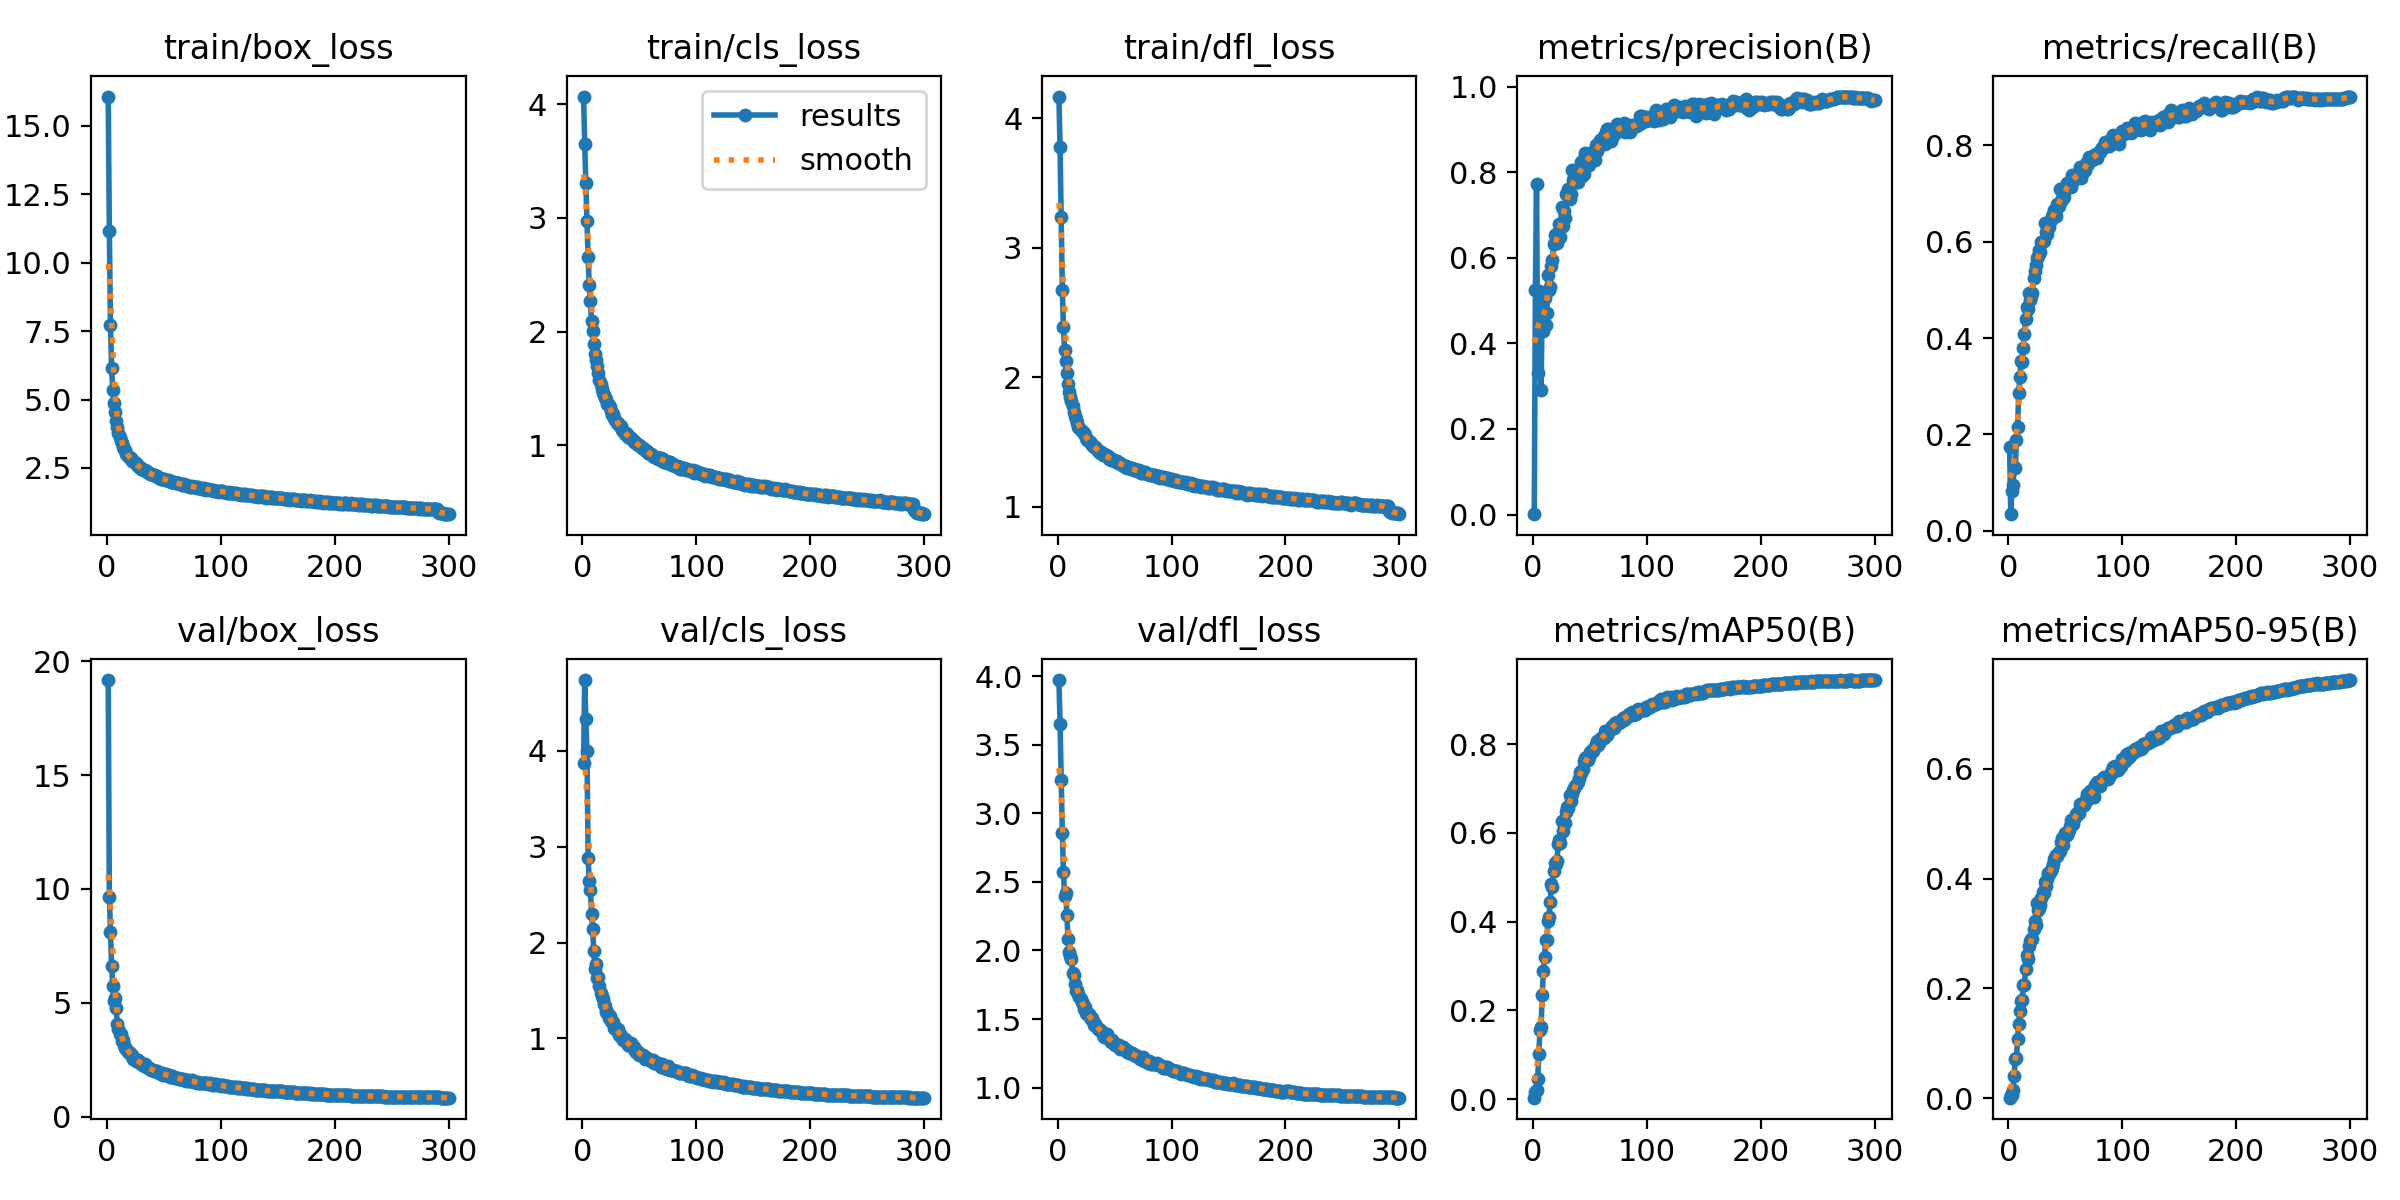

The file beside this chart, header and first rows:
epoch, train/box_loss, train/cls_loss, train/dfl_loss, metrics/precision(B), metrics/recall(B), metrics/mAP50(B), metrics/mAP50-95(B), val/box_loss, val/cls_loss, val/dfl_loss, lr/pg0, lr/pg1, lr/pg2
1, 16.06, 4.069, 4.17, 0.00079, 0.1746, 0.00312, 0.0009, 19.17, 3.869, 3.974, 0.07029, 0.003301, 0.003301
2, 11.13, 3.655, 3.777, 0.5242, 0.0346, 0.0163, 0.00521, 9.664, 4.737, 3.654, 0.04027, 0.006612, 0.006612
3, 7.715, 3.308, 3.239, 0.7737, 0.08355, 0.02075, 0.00572, 8.118, 4.33, 3.247, 0.01022, 0.009902, 0.009902
4, 6.135, 2.969, 2.677, 0.3308, 0.09415, 0.04563, 0.01463, 6.623, 4, 2.859, 0.009901, 0.009901, 0.009901
5, 5.351, 2.653, 2.388, 0.5233, 0.1323, 0.1009, 0.04022, 5.743, 2.883, 2.572, 0.009901, 0.009901, 0.009901
6, 4.865, 2.411, 2.212, 0.5187, 0.1296, 0.1554, 0.07211, 5.087, 2.639, 2.4, 0.009868, 0.009868, 0.009868
7, 4.529, 2.268, 2.125, 0.29, 0.1886, 0.1627, 0.07282, 5.218, 2.552, 2.421, 0.009835, 0.009835, 0.009835
8, 4.213, 2.089, 2.03, 0.4952, 0.2151, 0.2351, 0.1082, 4.759, 2.298, 2.259, 0.009802, 0.009802, 0.009802
9, 4.004, 2.005, 1.946, 0.4285, 0.287, 0.2895, 0.1354, 4.072, 2.14, 2.087, 0.009769, 0.009769, 0.009769
10, 3.776, 1.888, 1.886, 0.5056, 0.3201, 0.3212, 0.1583, 3.834, 1.909, 1.988, 0.009736, 0.009736, 0.009736
11, 3.617, 1.806, 1.845, 0.4421, 0.3517, 0.3589, 0.1767, 3.638, 1.726, 1.956, 0.009703, 0.009703, 0.009703
12, 3.486, 1.752, 1.813, 0.4711, 0.3504, 0.3583, 0.1791, 3.624, 1.779, 1.939, 0.00967, 0.00967, 0.00967
13, 3.398, 1.699, 1.774, 0.5598, 0.3802, 0.4005, 0.2062, 3.344, 1.627, 1.834, 0.009637, 0.009637, 0.009637
14, 3.262, 1.633, 1.734, 0.5241, 0.4091, 0.4097, 0.2058, 3.383, 1.637, 1.822, 0.009604, 0.009604, 0.009604
15, 3.2, 1.575, 1.703, 0.5322, 0.4396, 0.4452, 0.2355, 3.155, 1.546, 1.757, 0.009571, 0.009571, 0.009571
16, 3.147, 1.543, 1.677, 0.5818, 0.4644, 0.4844, 0.2601, 3.003, 1.476, 1.702, 0.009538, 0.009538, 0.009538
17, 2.998, 1.492, 1.645, 0.5958, 0.4601, 0.4781, 0.2542, 2.957, 1.444, 1.71, 0.009505, 0.009505, 0.009505
18, 2.95, 1.462, 1.616, 0.6318, 0.4928, 0.5149, 0.2777, 2.844, 1.409, 1.681, 0.009472, 0.009472, 0.009472
19, 2.906, 1.442, 1.609, 0.6535, 0.4794, 0.5315, 0.2858, 2.835, 1.355, 1.658, 0.009439, 0.009439, 0.009439
20, 2.849, 1.415, 1.596, 0.6556, 0.4869, 0.5303, 0.2898, 2.809, 1.342, 1.647, 0.009406, 0.009406, 0.009406
21, 2.847, 1.407, 1.585, 0.6343, 0.4944, 0.5373, 0.2906, 2.725, 1.273, 1.626, 0.009373, 0.009373, 0.009373
22, 2.773, 1.361, 1.573, 0.6528, 0.5242, 0.574, 0.3078, 2.694, 1.273, 1.61, 0.00934, 0.00934, 0.00934
23, 2.747, 1.354, 1.567, 0.6801, 0.5392, 0.5846, 0.3225, 2.557, 1.211, 1.57, 0.009307, 0.009307, 0.009307
24, 2.708, 1.338, 1.551, 0.6491, 0.5518, 0.5777, 0.315, 2.591, 1.229, 1.588, 0.009274, 0.009274, 0.009274
25, 2.669, 1.305, 1.532, 0.7199, 0.5656, 0.6276, 0.3559, 2.431, 1.178, 1.541, 0.009241, 0.009241, 0.009241
26, 2.591, 1.27, 1.514, 0.675, 0.5703, 0.6035, 0.3425, 2.506, 1.17, 1.538, 0.009208, 0.009208, 0.009208
27, 2.557, 1.271, 1.508, 0.71, 0.5833, 0.6223, 0.3463, 2.488, 1.167, 1.539, 0.009175, 0.009175, 0.009175
28, 2.544, 1.238, 1.5, 0.6928, 0.5796, 0.6226, 0.3521, 2.41, 1.111, 1.513, 0.009142, 0.009142, 0.009142
29, 2.543, 1.225, 1.489, 0.7485, 0.5987, 0.6468, 0.365, 2.396, 1.102, 1.504, 0.009109, 0.009109, 0.009109
30, 2.478, 1.198, 1.476, 0.752, 0.6023, 0.6592, 0.3759, 2.323, 1.091, 1.506, 0.009076, 0.009076, 0.009076
31, 2.448, 1.198, 1.472, 0.7617, 0.6024, 0.6561, 0.3735, 2.334, 1.096, 1.488, 0.009043, 0.009043, 0.009043
32, 2.437, 1.178, 1.463, 0.7368, 0.6395, 0.6847, 0.3947, 2.239, 1.033, 1.457, 0.00901, 0.00901, 0.00901
33, 2.409, 1.169, 1.459, 0.7485, 0.6213, 0.6724, 0.3874, 2.297, 1.049, 1.462, 0.008977, 0.008977, 0.008977
34, 2.386, 1.168, 1.452, 0.8056, 0.6166, 0.6869, 0.3985, 2.208, 1.028, 1.449, 0.008944, 0.008944, 0.008944
35, 2.361, 1.13, 1.427, 0.7811, 0.6357, 0.6968, 0.4103, 2.173, 1.009, 1.43, 0.008911, 0.008911, 0.008911
36, 2.339, 1.121, 1.428, 0.7898, 0.6298, 0.7001, 0.4082, 2.159, 0.987, 1.429, 0.008878, 0.008878, 0.008878
37, 2.305, 1.1, 1.414, 0.7771, 0.6453, 0.7051, 0.4141, 2.157, 0.9912, 1.423, 0.008845, 0.008845, 0.008845
38, 2.296, 1.105, 1.424, 0.7772, 0.6532, 0.7069, 0.4193, 2.098, 0.9586, 1.411, 0.008812, 0.008812, 0.008812
39, 2.277, 1.099, 1.413, 0.7784, 0.6573, 0.7153, 0.4264, 2.07, 0.9656, 1.404, 0.008779, 0.008779, 0.008779
40, 2.225, 1.075, 1.4, 0.7919, 0.6653, 0.7226, 0.4359, 2.051, 0.9299, 1.384, 0.008746, 0.008746, 0.008746
41, 2.229, 1.073, 1.409, 0.8111, 0.66, 0.7379, 0.4399, 2.007, 0.9271, 1.371, 0.008713, 0.008713, 0.008713
42, 2.228, 1.063, 1.396, 0.8243, 0.6532, 0.7356, 0.4434, 2.022, 0.9257, 1.387, 0.00868, 0.00868, 0.00868
43, 2.199, 1.06, 1.389, 0.7904, 0.6779, 0.7411, 0.4408, 2.025, 0.9484, 1.392, 0.008647, 0.008647, 0.008647
44, 2.191, 1.045, 1.389, 0.8298, 0.6751, 0.7444, 0.4481, 2.007, 0.9167, 1.368, 0.008614, 0.008614, 0.008614
45, 2.167, 1.031, 1.367, 0.7966, 0.7101, 0.7613, 0.4503, 1.964, 0.9097, 1.351, 0.008581, 0.008581, 0.008581
46, 2.15, 1.031, 1.379, 0.8449, 0.6841, 0.7677, 0.4665, 1.915, 0.8738, 1.344, 0.008548, 0.008548, 0.008548
47, 2.099, 1.015, 1.36, 0.8358, 0.6883, 0.7707, 0.4746, 1.886, 0.8613, 1.334, 0.008515, 0.008515, 0.008515
48, 2.115, 1.014, 1.367, 0.8306, 0.6914, 0.7653, 0.4618, 1.924, 0.8733, 1.347, 0.008482, 0.008482, 0.008482
49, 2.101, 0.9993, 1.354, 0.8175, 0.6935, 0.7702, 0.4758, 1.847, 0.8604, 1.319, 0.008449, 0.008449, 0.008449
50, 2.105, 0.9991, 1.351, 0.8451, 0.7084, 0.7824, 0.4836, 1.847, 0.8326, 1.314, 0.008416, 0.008416, 0.008416
51, 2.073, 0.9926, 1.352, 0.8446, 0.7214, 0.7819, 0.4786, 1.883, 0.8424, 1.314, 0.008383, 0.008383, 0.008383
52, 2.078, 0.9798, 1.35, 0.8384, 0.7202, 0.7876, 0.485, 1.861, 0.8257, 1.311, 0.00835, 0.00835, 0.00835
53, 2.062, 0.9716, 1.335, 0.835, 0.7151, 0.7854, 0.488, 1.829, 0.8258, 1.307, 0.008317, 0.008317, 0.008317
54, 2.056, 0.9658, 1.338, 0.8295, 0.7259, 0.7935, 0.4955, 1.817, 0.8132, 1.313, 0.008284, 0.008284, 0.008284
55, 2.03, 0.957, 1.337, 0.8646, 0.7144, 0.7998, 0.5065, 1.762, 0.7855, 1.284, 0.008251, 0.008251, 0.008251
56, 2, 0.9451, 1.325, 0.8508, 0.7383, 0.8082, 0.5046, 1.758, 0.7916, 1.285, 0.008218, 0.008218, 0.008218
57, 1.99, 0.9463, 1.324, 0.8633, 0.7256, 0.799, 0.4987, 1.8, 0.7994, 1.296, 0.008185, 0.008185, 0.008185
58, 1.998, 0.9355, 1.313, 0.8618, 0.7318, 0.8025, 0.5084, 1.762, 0.7823, 1.281, 0.008152, 0.008152, 0.008152
59, 1.991, 0.9225, 1.309, 0.8759, 0.738, 0.8118, 0.5175, 1.746, 0.7787, 1.278, 0.008119, 0.008119, 0.008119
60, 1.956, 0.926, 1.313, 0.8668, 0.7349, 0.8132, 0.5155, 1.723, 0.7656, 1.273, 0.008086, 0.008086, 0.008086
... 240 more rows
